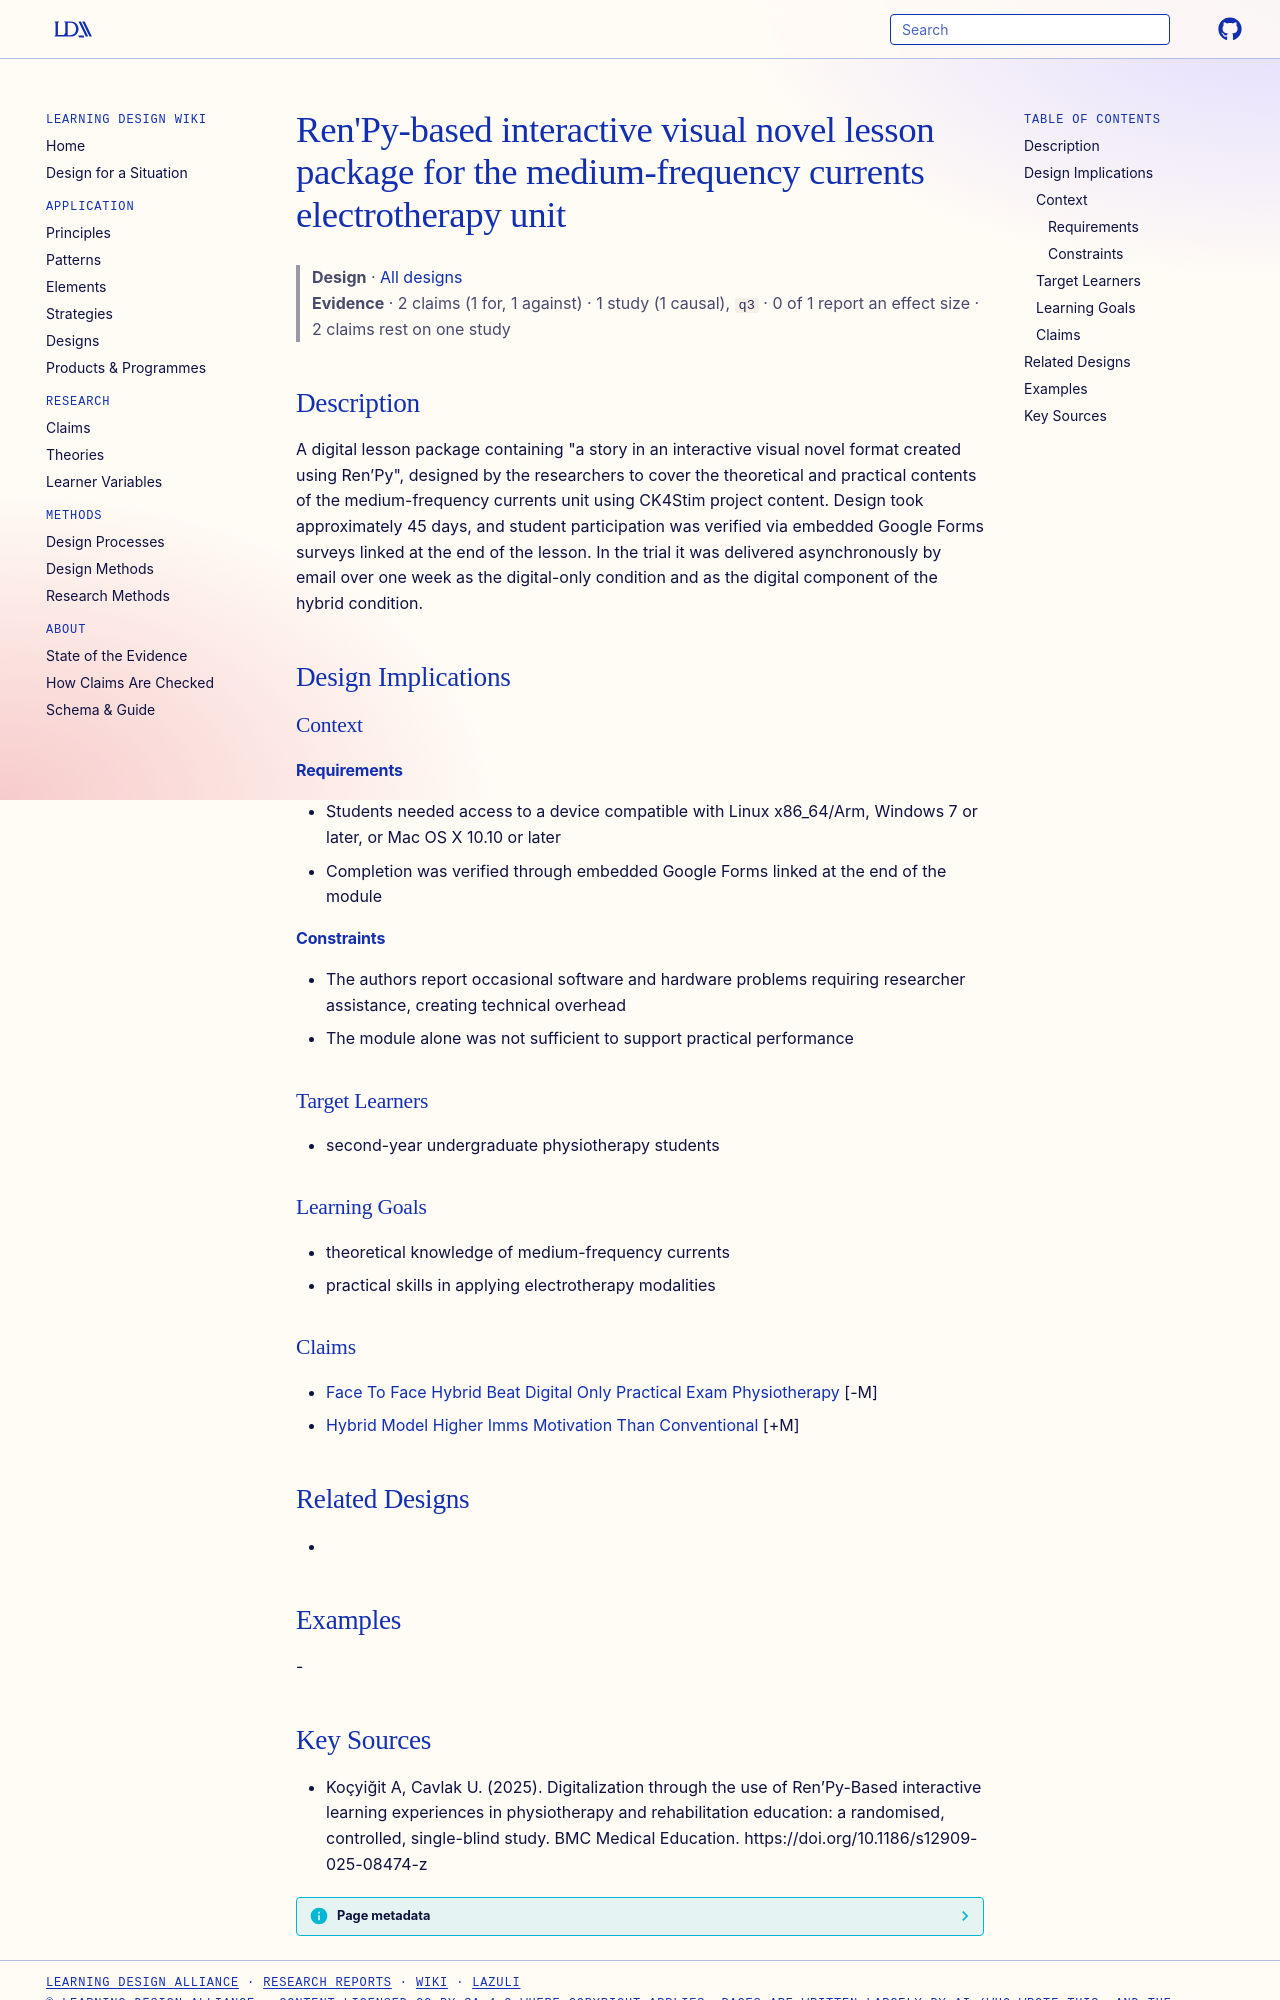

repository: Learning-Design-Alliance/learning-wiki · page: designs/renpy-visual-novel-electrotherapy-module/index.html · generator: mkdocs

---
type: design
id: renpy-visual-novel-electrotherapy-module
title: "Ren'Py-based interactive visual novel lesson package for the medium-frequency currents electrotherapy unit"
description: "A digital lesson package containing \"a story in an interactive visual novel format created using Ren’Py\", designed by the researchers to cover the theoretical and practical contents of the medium-frequency currents un..."
status: review
generated:
  by: "process:settle-candidates"
  at: 2026-11-05
sources:
  - id: koçyiğit-a-2025
    resource: "https://doi.org/10.1186/s12909-025-08474-z"
    title: "Koçyiğit A, Cavlak U. (2025). Digitalization through the use of Ren’Py-Based interactive learning experiences in physiotherapy and rehabilitation education: a randomised, controlled, single-blind study. BMC Medical Education. https://doi.org/10.1186/s12909-025-08474-z"
    author: Koçyiğit A, Cavlak U
---

# Ren'Py-based interactive visual novel lesson package for the medium-frequency currents electrotherapy unit

> **Design** · [All designs](index.md)
> **Evidence** · 2 claims (1 for, 1 against) · 1 study (1 causal), `q3` · 0 of 1 report an effect size · 2 claims rest on one study

## Description
A digital lesson package containing "a story in an interactive visual novel format created using Ren’Py", designed by the researchers to cover the theoretical and practical contents of the medium-frequency currents unit using CK4Stim project content. Design took approximately 45 days, and student participation was verified via embedded Google Forms surveys linked at the end of the lesson. In the trial it was delivered asynchronously by email over one week as the digital-only condition and as the digital component of the hybrid condition.

## Design Implications

### Context
#### Requirements
- Students needed access to a device compatible with Linux x86_64/Arm, Windows 7 or later, or Mac OS X 10.10 or later
- Completion was verified through embedded Google Forms linked at the end of the module
#### Constraints
- The authors report occasional software and hardware problems requiring researcher assistance, creating technical overhead
- The module alone was not sufficient to support practical performance

### Target Learners
- second-year undergraduate physiotherapy students

### Learning Goals
- theoretical knowledge of medium-frequency currents
- practical skills in applying electrotherapy modalities

### Claims
- [Face To Face Hybrid Beat Digital Only Practical Exam Physiotherapy](../claims/face-to-face-hybrid-beat-digital-only-practical-exam-physiotherapy.md) [-M]
- [Hybrid Model Higher Imms Motivation Than Conventional](../claims/hybrid-model-higher-imms-motivation-than-conventional.md) [+M]

## Related Designs
- 

## Examples
-
